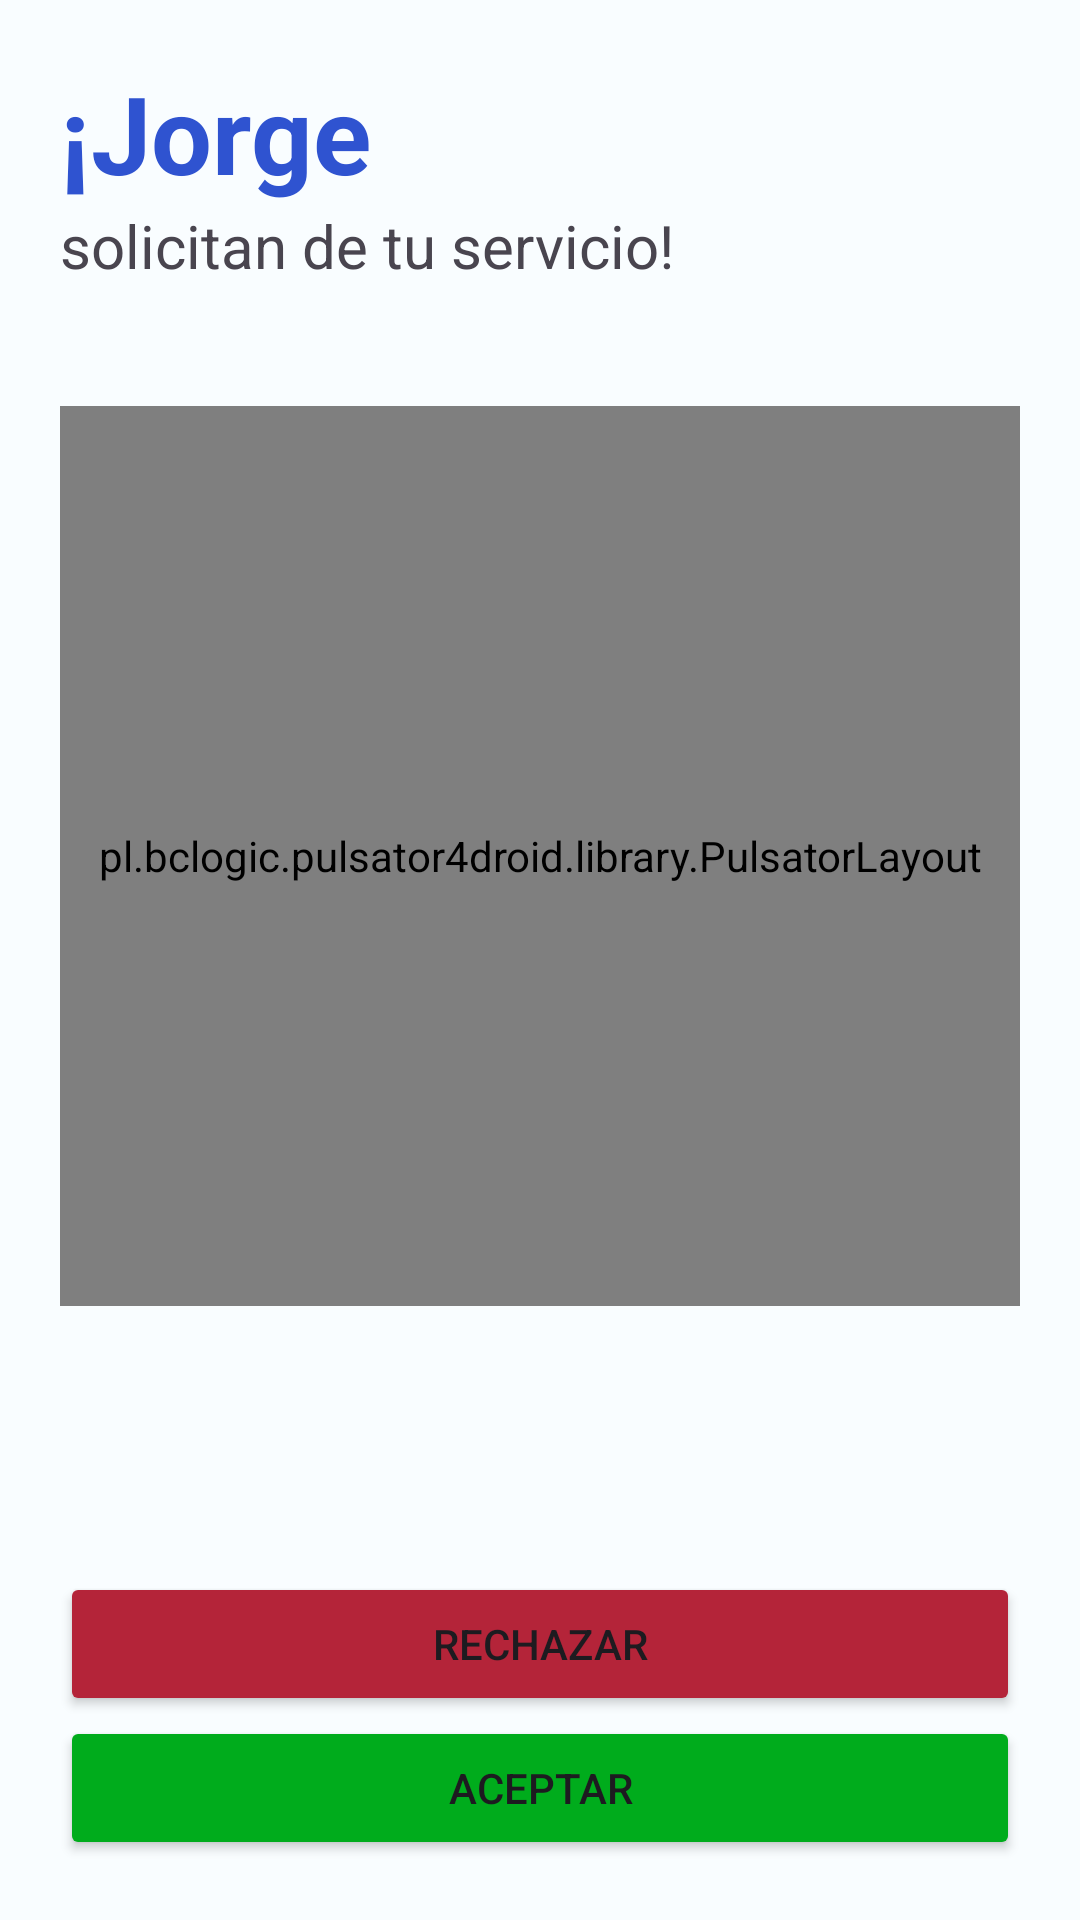

The Android layout XML behind this screen, and the referenced resources:
<!-- AndroidManifest.xml: application theme Theme.HeyFixWorker -->
<!-- res/layout/fragment_service.xml -->
<?xml version="1.0" encoding="utf-8"?>
<FrameLayout xmlns:android="http://schemas.android.com/apk/res/android"
    xmlns:app="http://schemas.android.com/apk/res-auto"
    xmlns:tools="http://schemas.android.com/tools"
    android:layout_width="match_parent"
    android:layout_height="match_parent"
    tools:context=".view.ServiceFragment">

    <androidx.constraintlayout.widget.ConstraintLayout
        android:id="@+id/clNoWork"
        android:layout_width="match_parent"
        android:layout_height="match_parent"
        android:padding="@dimen/dimenScreenPadding"
        android:visibility="gone">

        <LinearLayout
            android:layout_width="match_parent"
            android:layout_height="wrap_content"
            android:gravity="center"
            android:orientation="vertical"
            app:layout_constraintBottom_toBottomOf="parent"
            app:layout_constraintEnd_toEndOf="parent"
            app:layout_constraintStart_toStartOf="parent"
            app:layout_constraintTop_toTopOf="parent">

            <ImageView
                android:layout_width="100dp"
                android:layout_height="100dp"
                android:src="@drawable/ilus_voice" />

            <TextView
                android:layout_width="match_parent"
                android:layout_height="wrap_content"
                android:layout_marginTop="@dimen/dimenText"
                android:gravity="center"
                android:text="@string/strNoWork"
                android:textSize="@dimen/dimenNormalText"
                app:layout_constraintBottom_toBottomOf="parent"
                app:layout_constraintTop_toTopOf="parent" />
        </LinearLayout>
    </androidx.constraintlayout.widget.ConstraintLayout>

    <LinearLayout
        android:id="@+id/llService"
        android:layout_width="match_parent"
        android:layout_height="match_parent"
        android:visibility="visible">

        <androidx.constraintlayout.widget.ConstraintLayout
            android:layout_width="match_parent"
            android:layout_height="match_parent"
            android:orientation="vertical"
            android:padding="@dimen/dimenScreenPadding"
            tools:context=".ServiceActivity">

            <TextView
                android:id="@+id/tvUser"
                android:layout_width="match_parent"
                android:layout_height="wrap_content"
                android:text="¡Jorge"
                android:textColor="@color/md_theme_light_primary"
                android:textSize="@dimen/dimenTitle"
                android:textStyle="bold"
                app:layout_constraintEnd_toEndOf="parent"
                app:layout_constraintStart_toStartOf="parent"
                app:layout_constraintTop_toTopOf="parent" />

            <TextView
                android:id="@+id/tvDetail"
                android:layout_width="match_parent"
                android:layout_height="wrap_content"
                android:text="@string/strServiceDetails"
                android:textSize="@dimen/dimenNormalText"
                app:layout_constraintTop_toBottomOf="@+id/tvUser"
                tools:layout_editor_absoluteX="20dp" />

            <LinearLayout
                android:layout_width="match_parent"
                android:layout_height="wrap_content"
                android:gravity="center"
                android:orientation="vertical"
                app:layout_constraintBottom_toTopOf="@+id/llMain"
                app:layout_constraintEnd_toEndOf="parent"
                app:layout_constraintStart_toStartOf="parent"
                app:layout_constraintTop_toBottomOf="@+id/tvDetail">

                <pl.bclogic.pulsator4droid.library.PulsatorLayout
                    android:id="@+id/plPulse"
                    android:layout_width="match_parent"
                    android:layout_height="300dp"
                    app:pulse_color="@color/md_theme_light_secondary"
                    app:pulse_count="8"
                    app:pulse_duration="1500"
                    app:pulse_interpolator="Decelerate"
                    app:pulse_repeat="0"
                    app:pulse_startFromScratch="false">

                    <de.hdodenhof.circleimageview.CircleImageView
                        android:id="@+id/civPicture"
                        android:layout_width="250dp"
                        android:layout_height="250dp"
                        android:layout_centerInParent="true"
                        android:src="@drawable/loading" />
                </pl.bclogic.pulsator4droid.library.PulsatorLayout>

                <TextView
                    android:id="@+id/tvClient"
                    android:layout_width="match_parent"
                    android:layout_height="wrap_content"
                    android:gravity="center"
                    android:textStyle="bold"
                    android:textColor="@color/md_theme_light_secondary"
                    tools:text="Hector Saldaña Espinoza"
                    android:textSize="@dimen/dimenNormalText" />

                <TextView
                    android:id="@+id/tvDirection"
                    android:layout_width="match_parent"
                    android:layout_height="wrap_content"
                    android:gravity="center"
                    tools:text="Calle Las Lomas No.45 Col.Alta Palmira Temixco, Morelos"
                    android:textSize="@dimen/dimenText" />
            </LinearLayout>

            <LinearLayout
                android:id="@+id/llMain"
                android:layout_width="match_parent"
                android:layout_height="wrap_content"
                android:gravity="center"
                android:orientation="vertical"
                app:layout_constraintBottom_toBottomOf="parent"
                app:layout_constraintEnd_toEndOf="parent"
                app:layout_constraintStart_toStartOf="parent">

                <Button
                    android:id="@+id/btnReject"
                    android:layout_width="match_parent"
                    android:layout_height="wrap_content"
                    android:backgroundTint="@color/md_theme_light_tertiary"
                    android:text="@string/strReject"
                    app:icon="@drawable/ic_close" />

                <Button
                    android:id="@+id/btnResolve"
                    android:layout_width="match_parent"
                    android:layout_height="wrap_content"
                    android:backgroundTint="@color/Accent"
                    android:text="@string/strAccept"
                    app:icon="@drawable/ic_check" />

            </LinearLayout>

        </androidx.constraintlayout.widget.ConstraintLayout>
    </LinearLayout>
</FrameLayout>
<!-- resources referenced by this layout -->
<resources>
  <color name="Accent">#00AC1C</color>
  <color name="md_theme_light_primary">#2F53D0</color>
  <color name="md_theme_light_secondary">#613FDD</color>
  <color name="md_theme_light_tertiary">#B42439</color>
  <dimen name="dimenNormalText">20sp</dimen>
  <dimen name="dimenScreenPadding">20dp</dimen>
  <dimen name="dimenText">16sp</dimen>
  <dimen name="dimenTitle">36sp</dimen>
  <!-- drawable ic_close (drawable) -->
  <vector xmlns:android="http://schemas.android.com/apk/res/android"
      android:height="24dp"
      android:width="24dp"
      android:viewportWidth="24"
      android:viewportHeight="24">
      <path android:fillColor="#000" android:pathData="M20 6.91L17.09 4L12 9.09L6.91 4L4 6.91L9.09 12L4 17.09L6.91 20L12 14.91L17.09 20L20 17.09L14.91 12L20 6.91Z" />
  </vector>
  <string name="strAccept">Aceptar</string>
  <string name="strNoWork">Sin solicitudes de trabajo aún</string>
  <string name="strReject">Rechazar</string>
  <string name="strServiceDetails">solicitan de tu servicio!</string>
  <color name="md_theme_light_onPrimary">#FFFFFF</color>
  <color name="md_theme_light_primaryContainer">#DDE1FF</color>
  <color name="md_theme_light_onPrimaryContainer">#001453</color>
  <color name="md_theme_light_onSecondary">#FFFFFF</color>
  <color name="md_theme_light_secondaryContainer">#E6DEFF</color>
  <color name="md_theme_light_onSecondaryContainer">#1C0062</color>
  <color name="md_theme_light_onTertiary">#FFFFFF</color>
  <color name="md_theme_light_tertiaryContainer">#FFDADA</color>
  <color name="md_theme_light_onTertiaryContainer">#40000A</color>
  <color name="md_theme_light_error">#BA1A1A</color>
  <color name="md_theme_light_errorContainer">#FFDAD6</color>
  <color name="md_theme_light_onError">#FFFFFF</color>
  <color name="md_theme_light_onErrorContainer">#410002</color>
  <color name="md_theme_light_background">#F9FDFF</color>
  <color name="md_theme_light_onBackground">#001F28</color>
  <color name="md_theme_light_surface">#F9FDFF</color>
  <color name="md_theme_light_onSurface">#001F28</color>
  <color name="md_theme_light_surfaceVariant">#E2E1EC</color>
  <color name="md_theme_light_onSurfaceVariant">#45464F</color>
  <color name="md_theme_light_outline">#767680</color>
  <color name="md_theme_light_inverseOnSurface">#DDF5FF</color>
  <color name="md_theme_light_inverseSurface">#003543</color>
  <color name="md_theme_light_inversePrimary">#B8C4FF</color>
</resources>
